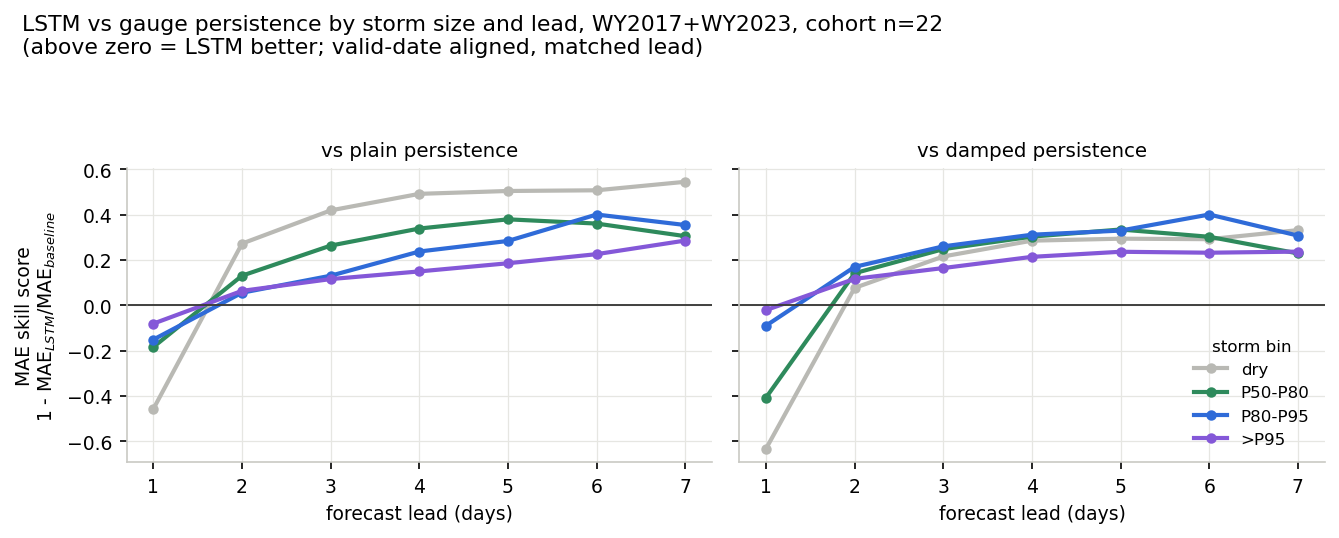

Values plotted in this chart, from the file beside it:
# LSTM vs gauge persistence by storm-siz…, WY2017+WY2023, 22-basin cohort.
# VALID-DATE SCORING: a forecast issued …, precipitation percentile, storm class and the water-year mask are …
# Matched-lead baselines (METHODS 4.2 / …, clipped at 0, with the 31-day smoothed training day-of…
# Rows require obs, LSTM, plain and damped all finite, so the three models are scored on identi…
# mae_skill_vs_X = 1 - mae_lstm/mae_X (p…
# pooled_nse_* are FOOTNOTE columns only…
# Leads 1-7 only; time_step 0 is a nowca…
# The standing asymmetry: the LSTM never…, which a real operator also has.
storm_bin, lead, n_basin_days, mean_obs, valid_date_first, valid_date_last, mae_lstm, rel_bias_lstm, pooled_nse_lstm, mae_persistence, rel_bias_persistence, pooled_nse_persistence, mae_damped, rel_bias_damped, pooled_nse_damped, mae_skill_vs_persistence, winrate_vs_persistence, mae_skill_vs_damped, winrate_vs_damped
dry, 1, 10605, 2.626, 2016-10-02, 2023-09-30, 0.7157, 0.004851, 0.8549, 0.491, 0.1276, 0.8128, 0.4381, 0.05544, 0.9098, -0.4577, 0.164, -0.6337, 0.2394
dry, 2, 10578, 2.633, 2016-10-03, 2023-09-30, 0.7158, 0.002903, 0.8628, 0.9841, 0.2394, 0.2859, 0.7755, 0.06332, 0.7551, 0.2726, 0.2723, 0.07695, 0.3639
dry, 3, 10554, 2.638, 2016-10-04, 2023-09-30, 0.7444, 0.01703, 0.8144, 1.282, 0.2753, -0.109, 0.9492, 0.01763, 0.6936, 0.4192, 0.3494, 0.2158, 0.4341
dry, 4, 10521, 2.646, 2016-10-05, 2023-09-30, 0.7526, 0.01751, 0.8553, 1.482, 0.2998, -0.2499, 1.053, -0.02513, 0.6655, 0.4923, 0.3907, 0.2855, 0.4627
dry, 5, 10480, 2.656, 2016-10-06, 2023-09-30, 0.8004, 0.02969, 0.7961, 1.617, 0.3211, -0.3471, 1.134, -0.06314, 0.6424, 0.5049, 0.4481, 0.2942, 0.4942
dry, 6, 10436, 2.667, 2016-10-07, 2023-09-30, 0.853, 0.02942, 0.6948, 1.734, 0.3241, -0.393, 1.205, -0.1008, 0.6159, 0.508, 0.4743, 0.292, 0.5076
dry, 7, 10395, 2.677, 2016-10-08, 2023-09-30, 0.8418, 0.004913, 0.7703, 1.852, 0.316, -0.4302, 1.26, -0.1335, 0.5859, 0.5455, 0.5103, 0.332, 0.52
wet <=P50, 1, 2364, 4.869, 2016-10-02, 2023-09-30, 1.397, 0.01173, 0.7895, 1.018, 0.1463, 0.7464, 0.815, 0.04657, 0.8959, -0.3722, 0.2263, -0.7145, 0.2652
wet <=P50, 2, 2359, 4.878, 2016-10-03, 2023-09-30, 1.348, 0.001392, 0.797, 1.69, 0.1418, 0.2994, 1.409, -0.03478, 0.7469, 0.2025, 0.3493, 0.04333, 0.4086
wet <=P50, 3, 2343, 4.911, 2016-10-04, 2023-09-30, 1.414, 0.007368, 0.7707, 2.086, 0.1385, 0.285, 1.77, -0.09176, 0.6598, 0.3223, 0.417, 0.2013, 0.4959
wet <=P50, 4, 2332, 4.933, 2016-10-05, 2023-09-30, 1.434, 0.00823, 0.7434, 2.313, 0.1418, 0.184, 2.007, -0.136, 0.595, 0.3802, 0.4533, 0.2856, 0.5403
wet <=P50, 5, 2329, 4.939, 2016-10-07, 2023-09-30, 1.501, 0.001712, 0.7611, 2.502, 0.1424, 0.09368, 2.156, -0.1784, 0.5614, 0.4, 0.4727, 0.3037, 0.5612
wet <=P50, 6, 2329, 4.939, 2016-10-07, 2023-09-30, 1.639, 0.01546, 0.5032, 2.829, 0.1739, -0.1907, 2.24, -0.2021, 0.5176, 0.4206, 0.5036, 0.2682, 0.5612
wet <=P50, 7, 2326, 4.945, 2016-10-13, 2023-09-30, 1.761, 0.03156, 0.4103, 3.001, 0.1771, -0.206, 2.282, -0.2319, 0.5111, 0.4132, 0.5232, 0.2281, 0.5641
P50-P80, 1, 1550, 6.592, 2016-10-02, 2023-09-30, 2.076, -0.01654, 0.7345, 1.753, 0.06225, 0.6553, 1.474, -0.05478, 0.8313, -0.1842, 0.3019, -0.4079, 0.3368
P50-P80, 2, 1538, 6.642, 2016-10-03, 2023-09-30, 2.081, -0.03579, 0.7301, 2.394, -0.08082, 0.5537, 2.425, -0.2243, 0.5872, 0.1308, 0.4213, 0.1417, 0.4792
P50-P80, 3, 1534, 6.659, 2016-10-13, 2023-09-30, 2.13, -0.0393, 0.7311, 2.892, -0.07859, 0.4265, 2.832, -0.2704, 0.5089, 0.2637, 0.4876, 0.2481, 0.5587
P50-P80, 4, 1534, 6.659, 2016-10-13, 2023-09-30, 2.229, -0.03773, 0.7091, 3.373, -0.06337, 0.05989, 3.2, -0.3081, 0.3878, 0.3391, 0.5072, 0.3033, 0.5776
P50-P80, 5, 1534, 6.659, 2016-10-13, 2023-09-30, 2.285, -0.03924, 0.6862, 3.683, -0.1253, -0.005088, 3.434, -0.3562, 0.2863, 0.3797, 0.5313, 0.3347, 0.5926
P50-P80, 6, 1534, 6.659, 2016-10-13, 2023-09-30, 2.407, -0.04024, 0.6461, 3.767, -0.1141, -0.05091, 3.451, -0.3775, 0.2884, 0.361, 0.5456, 0.3026, 0.5984
P50-P80, 7, 1534, 6.659, 2016-10-13, 2023-09-30, 2.717, 0.0116, 0.3965, 3.911, -0.1091, 0.05292, 3.525, -0.3919, 0.2645, 0.3054, 0.558, 0.2292, 0.5874
P80-P95, 1, 931, 9.918, 2016-10-14, 2023-09-30, 4.097, -0.2937, 0.5981, 3.558, -0.2322, 0.6416, 3.759, -0.3307, 0.6409, -0.1514, 0.3545, -0.09006, 0.3899
P80-P95, 2, 931, 9.918, 2016-10-14, 2023-09-30, 4.161, -0.3128, 0.5916, 4.406, -0.3565, 0.4778, 5.012, -0.4786, 0.362, 0.05552, 0.4511, 0.1698, 0.5038
P80-P95, 3, 931, 9.918, 2016-10-14, 2023-09-30, 4.271, -0.2955, 0.5692, 4.913, -0.4041, 0.4162, 5.775, -0.5423, 0.2277, 0.1307, 0.4941, 0.2604, 0.5693
P80-P95, 4, 931, 9.918, 2016-10-14, 2023-09-30, 4.295, -0.2907, 0.5664, 5.633, -0.4625, 0.2478, 6.241, -0.5898, 0.1089, 0.2376, 0.5628, 0.3118, 0.6241
P80-P95, 5, 931, 9.918, 2016-10-14, 2023-09-30, 4.387, -0.2849, 0.54, 6.129, -0.4906, 0.1336, 6.547, -0.6126, 0.04924, 0.2842, 0.5811, 0.33, 0.6402
P80-P95, 6, 931, 9.918, 2016-10-14, 2023-09-30, 4.049, -0.2775, 0.6111, 6.759, -0.5293, -0.01741, 6.759, -0.6345, -0.01268, 0.401, 0.6445, 0.401, 0.652
P80-P95, 7, 931, 9.918, 2016-10-14, 2023-09-30, 4.749, -0.231, 0.4332, 7.357, -0.4842, -0.2228, 6.862, -0.6365, -0.03095, 0.3545, 0.6273, 0.3079, 0.6455
>P95, 1, 413, 17.13, 2016-10-14, 2023-03-29, 10.94, -0.6093, 0.176, 10.12, -0.5277, 0.2515, 10.71, -0.5871, 0.1728, -0.08096, 0.3923, -0.02131, 0.4068
>P95, 2, 413, 17.13, 2016-10-14, 2023-03-29, 11, -0.6178, 0.1606, 11.75, -0.5923, 0.04375, 12.45, -0.6751, -0.04347, 0.0638, 0.523, 0.1169, 0.5157
>P95, 3, 413, 17.13, 2016-10-14, 2023-03-29, 11.04, -0.6138, 0.1543, 12.49, -0.6698, -0.07641, 13.22, -0.7477, -0.1837, 0.1157, 0.569, 0.1645, 0.5714
>P95, 4, 413, 17.13, 2016-10-14, 2023-03-29, 10.68, -0.6061, 0.1866, 12.56, -0.7182, -0.08586, 13.59, -0.7858, -0.2425, 0.1496, 0.5835, 0.214, 0.6005
>P95, 5, 413, 17.13, 2016-10-14, 2023-03-29, 10.39, -0.5866, 0.215, 12.76, -0.6777, -0.1941, 13.61, -0.7865, -0.2635, 0.1857, 0.6029, 0.2364, 0.5981
>P95, 6, 413, 17.13, 2016-10-14, 2023-03-29, 10.65, -0.5809, 0.2182, 13.76, -0.7069, -0.3043, 13.87, -0.7991, -0.3047, 0.2259, 0.6295, 0.2323, 0.5884
>P95, 7, 413, 17.13, 2016-10-14, 2023-03-29, 10.81, -0.5811, 0.1723, 15.13, -0.7473, -0.4757, 14.17, -0.8108, -0.3423, 0.2859, 0.6973, 0.2371, 0.6223
ALL, 1, 15863, 4.153, 2016-10-02, 2023-09-30, 1.415, -0.1051, 0.6736, 1.124, -8.444968989351764e-05, 0.673, 1.058, -0.08632, 0.7153, -0.2592, 0.2039, -0.3374, 0.266
ALL, 2, 15819, 4.165, 2016-10-03, 2023-09-30, 1.414, -0.1143, 0.6713, 1.709, -0.0001565, 0.419, 1.584, -0.1537, 0.5428, 0.1726, 0.3153, 0.1076, 0.394
ALL, 3, 15775, 4.176, 2016-10-04, 2023-09-30, 1.456, -0.105, 0.652, 2.065, -0.0002301, 0.2734, 1.86, -0.2068, 0.4581, 0.295, 0.3872, 0.2171, 0.467
ALL, 4, 15731, 4.187, 2016-10-05, 2023-09-30, 1.468, -0.1029, 0.6625, 2.326, -0.0003216, 0.1567, 2.04, -0.2493, 0.3982, 0.369, 0.4266, 0.2805, 0.4986
ALL, 5, 15687, 4.199, 2016-10-06, 2023-09-30, 1.515, -0.09619, 0.6489, 2.511, -0.0004478, 0.07463, 2.16, -0.2835, 0.3627, 0.3968, 0.4719, 0.2988, 0.5251
ALL, 6, 15643, 4.21, 2016-10-07, 2023-09-30, 1.571, -0.09242, 0.6062, 2.713, -0.0005431, -0.01965, 2.244, -0.3113, 0.3326, 0.4208, 0.4999, 0.2999, 0.5352
ALL, 7, 15599, 4.222, 2016-10-08, 2023-09-30, 1.66, -0.08544, 0.5458, 2.906, -0.0006328, -0.08907, 2.311, -0.3341, 0.3106, 0.4287, 0.5289, 0.2816, 0.5434
